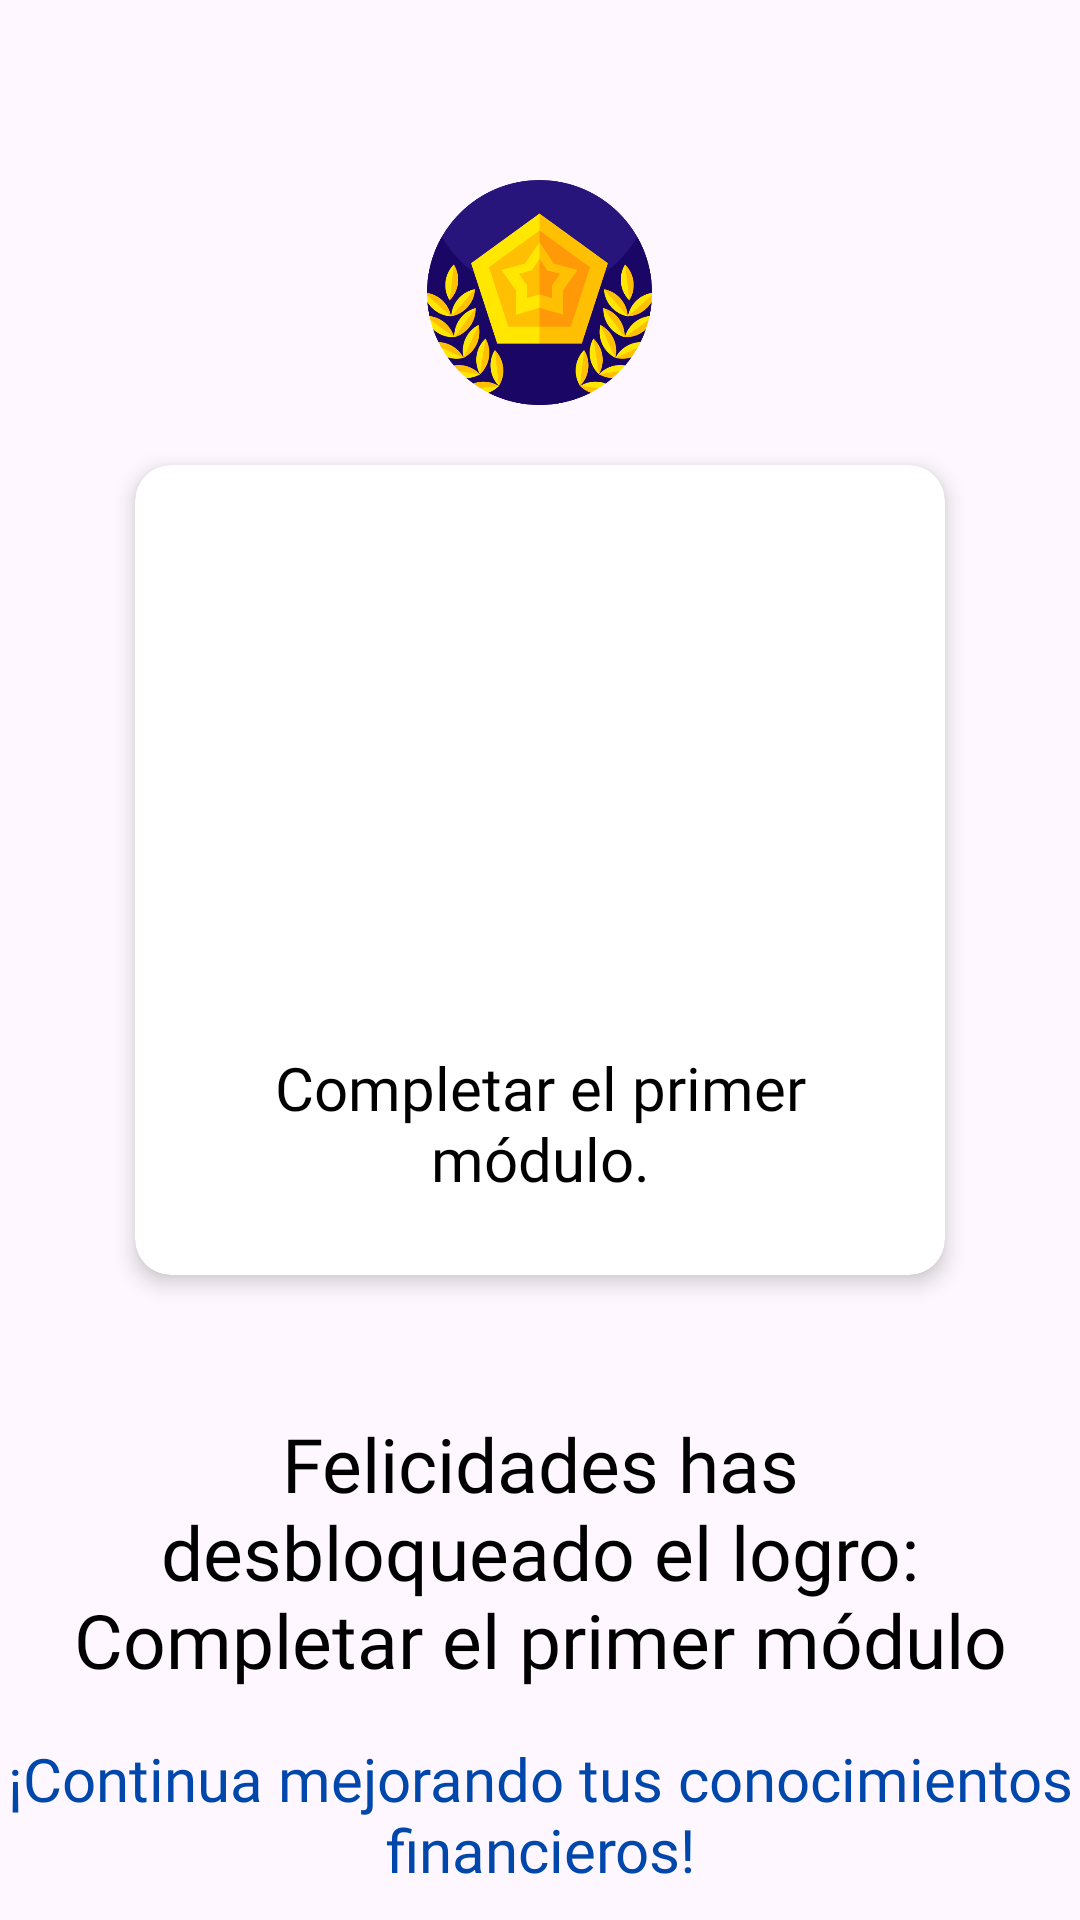

The Android layout XML behind this screen, and the referenced resources:
<!-- AndroidManifest.xml: application theme Theme.MoneyMind -->
<!-- res/layout/activity_logro.xml -->
<?xml version="1.0" encoding="utf-8"?>
<LinearLayout xmlns:android="http://schemas.android.com/apk/res/android"
    xmlns:app="http://schemas.android.com/apk/res-auto"
    xmlns:tools="http://schemas.android.com/tools"
    android:id="@+id/main"
    android:layout_width="match_parent"
    android:layout_height="match_parent"
    android:orientation="vertical"
    tools:context=".LogroActivity">

    <ImageView
        android:id="@+id/imageView6"
        android:layout_width="75dp"
        android:layout_height="75dp"
        android:layout_gravity="center"
        android:layout_marginTop="60dp"
        app:srcCompat="@drawable/insignia" />

    <androidx.cardview.widget.CardView
        android:id="@+id/cardLogro1"
        android:layout_width="270dp"
        android:layout_height="270dp"
        android:layout_gravity="center"
        android:layout_marginTop="20dp"
        app:cardCornerRadius="12dp"
        app:cardElevation="4dp"
        app:cardBackgroundColor="@color/white">

        <LinearLayout
            android:layout_width="match_parent"
            android:layout_height="match_parent"
            android:orientation="vertical"
            android:padding="16dp"
            android:gravity="center_horizontal">

            <ImageView
                android:id="@+id/imageLogro1"
                android:layout_width="120dp"
                android:layout_height="120dp"
                android:src="@drawable/logro1"
                android:layout_marginTop="50dp"
                android:contentDescription="Logro 1" />

            <TextView
                android:id="@+id/textLogro1"
                android:layout_width="wrap_content"
                android:layout_height="wrap_content"
                android:text="Completar el primer módulo."
                android:textSize="20sp"
                android:textColor="@color/black"
                android:fontFamily="@font/oswald_variablefont_wght"
                android:textAlignment="center"
                android:layout_marginTop="8dp" />
        </LinearLayout>
    </androidx.cardview.widget.CardView>

    <TextView
        android:id="@+id/textFelicitaciones"
        android:layout_width="match_parent"
        android:layout_height="wrap_content"
        android:layout_marginTop="30dp"
        android:fontFamily="@font/oswald_variablefont_wght"
        android:textSize="25sp"
        android:textColor="@color/black"
        android:textAlignment="center"
        android:padding="16dp"
        android:text="Felicidades has desbloqueado el logro: Completar el primer módulo" />

    <TextView
        android:id="@+id/textView11"
        android:layout_width="match_parent"
        android:layout_height="wrap_content"
        android:textSize="20sp"
        android:textColor="@color/main_color"
        android:fontFamily="@font/oswald_variablefont_wght"
        android:textAlignment="center"
        android:text="¡Continua mejorando tus conocimientos financieros!" />

    <Button
        android:id="@+id/button"
        android:layout_marginTop="20dp"
        android:layout_width="match_parent"
        android:layout_height="wrap_content"
        android:backgroundTint="#F24B0F"
        android:layout_marginHorizontal="50dp"
        android:textStyle="bold"
        android:text="Continuar" />

</LinearLayout>
<!-- resources referenced by this layout -->
<resources>
  <color name="black">#FF000000</color>
  <color name="main_color">#0047AB</color>
  <color name="white">#FFFFFFFF</color>
  <!-- drawable insignia: png bitmap (drawable, 56206 bytes) -->
  <style name="Theme.MoneyMind" parent="Base.Theme.MoneyMind" />
  <style name="Base.Theme.MoneyMind" parent="Theme.Material3.DayNight.NoActionBar">
          
          
      </style>
</resources>
